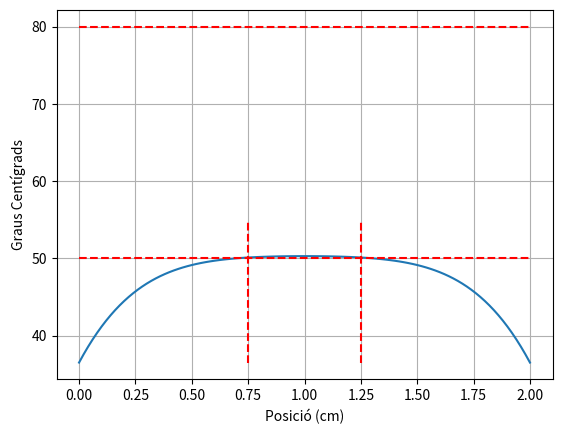

Reproduce this figure in Python.
import matplotlib.pyplot as plt
import numpy as np

L = 1
N = 101
Pext=(0.472 * 40**2)/(2*L**2)
deltax=1/(N-1)
ta=0.025
x = np.linspace(0,2,N)

#Constants

deltat=0.5*deltax**2
To=309.65*((0.56)/(Pext * L**2))
rang_temps=round(ta/deltat)
gamma = deltat/deltax**2
T0 = To*np.ones(N)
T1 = np.zeros(N)

#Jacobi per la matriu Mx = b, on x serà T_(n+1)
M = np.identity(N) + (gamma)*(np.diag(2*np.ones(N), 0) + np.diag(-np.ones(N-1), -1) + np.diag(-np.ones(N-1), 1))

def jacobi(M, T0):
    b = deltat*np.ones(N) + T0
    for i in range(round(50)):        
        T1 = (1/(1+2*gamma))*((-np.diag(np.diag(M,-1),-1) - np.diag(np.diag(M,1), 1)) @ T0 + b)
        T1[0] = To
        T1[-1] = To
        T0 = T1.copy()
    return T1
#Metode implicit
for n in range(rang_temps):
    T1 = jacobi(M, T0)
    T0 = T1.copy()
    if any(((T1[0:36]/((0.56)/(Pext * L**2)))-273.15) > 50) == True:
        temps = n*deltat
        break

print(temps)
plt.plot(x,(T1/((0.56)/(Pext * L**2)))-273.15)
plt.grid(True)
plt.xlabel('Posició (cm)')
plt.ylabel('Graus Centígrads')
plt.hlines(50,0,2,color='r',linestyle='--')
plt.hlines(80,0,2,color='r',linestyle='--')
plt.vlines(0.75,36.5,55,color='r',linestyle='--')
plt.vlines(1.25,36.5,55,color='r',linestyle='--')

plt.show()


